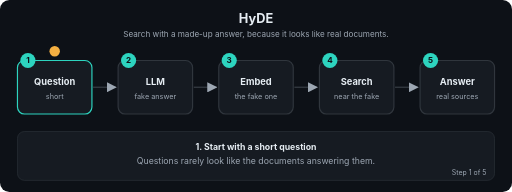
t = 0.00 s
t = 1.69 s: frame unchanged from t = 0.00 s, image omitted
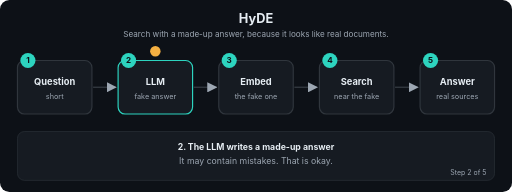
t = 3.24 s
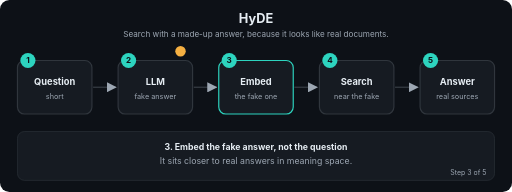
t = 5.01 s
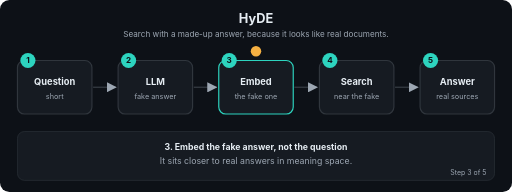
t = 6.71 s
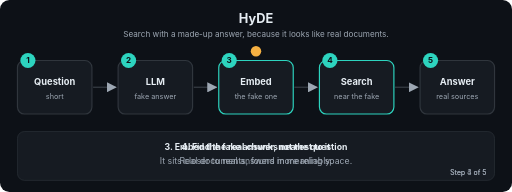
t = 7.20 s

The animated SVG that drew these frames (rendered in a browser with its animation timeline set to each time). Animation: 22 SMIL elements (animate=22); frames cover the first 7.20 s, repeats indefinitely.

<svg xmlns="http://www.w3.org/2000/svg" viewBox="0 0 880 330" width="880" height="330" role="img" aria-labelledby="t d" font-family="-apple-system,Segoe UI,Helvetica,Arial,sans-serif">
<title id="t">HyDE</title>
<desc id="d">Search with a made-up answer, because it looks like real documents.</desc>
<defs><marker id="ah" viewBox="0 0 10 10" refX="9" refY="5" markerWidth="7" markerHeight="7" orient="auto"><path d="M0,0 L10,5 L0,10 z" fill="#9DA7B3"/></marker></defs>
<rect width="880" height="330" rx="16" fill="#0D1117"/>
<text x="440.0" y="40" font-size="22" fill="#E6EDF3" font-weight="700" text-anchor="middle">HyDE</text>
<text x="440.0" y="64" font-size="14" fill="#9DA7B3" font-weight="400" text-anchor="middle">Search with a made-up answer, because it looks like real documents.</text>
<line x1="160" y1="150" x2="199" y2="150" stroke="#30363D" stroke-width="2.5" marker-end="url(#ah)"/>
<line x1="333" y1="150" x2="372" y2="150" stroke="#30363D" stroke-width="2.5" marker-end="url(#ah)"/>
<line x1="506" y1="150" x2="545" y2="150" stroke="#30363D" stroke-width="2.5" marker-end="url(#ah)"/>
<line x1="679" y1="150" x2="718" y2="150" stroke="#30363D" stroke-width="2.5" marker-end="url(#ah)"/>
<rect x="30" y="104" width="128" height="92" rx="12" fill="#161B22" stroke="#30363D" stroke-width="2"><animate attributeName="stroke" dur="12.0s" repeatCount="indefinite" keyTimes="0;0.2;0.212;1" values="#2DD4BF;#2DD4BF;#30363D;#30363D"/></rect>
<circle cx="48" cy="104" r="13" fill="#2DD4BF"/><text x="48" y="109" font-size="14" fill="#0D1117" font-weight="700" text-anchor="middle">1</text>
<text x="94" y="146" font-size="16" fill="#E6EDF3" font-weight="700" text-anchor="middle">Question</text>
<text x="94" y="170" font-size="12.5" fill="#9DA7B3" font-weight="400" text-anchor="middle">short</text>
<rect x="203" y="104" width="128" height="92" rx="12" fill="#161B22" stroke="#30363D" stroke-width="2"><animate attributeName="stroke" dur="12.0s" repeatCount="indefinite" keyTimes="0;0.188;0.2;0.4;0.412;1" values="#30363D;#30363D;#2DD4BF;#2DD4BF;#30363D;#30363D"/></rect>
<circle cx="221" cy="104" r="13" fill="#2DD4BF"/><text x="221" y="109" font-size="14" fill="#0D1117" font-weight="700" text-anchor="middle">2</text>
<text x="267" y="146" font-size="16" fill="#E6EDF3" font-weight="700" text-anchor="middle">LLM</text>
<text x="267" y="170" font-size="12.5" fill="#9DA7B3" font-weight="400" text-anchor="middle">fake answer</text>
<rect x="376" y="104" width="128" height="92" rx="12" fill="#161B22" stroke="#30363D" stroke-width="2"><animate attributeName="stroke" dur="12.0s" repeatCount="indefinite" keyTimes="0;0.388;0.4;0.6;0.612;1" values="#30363D;#30363D;#2DD4BF;#2DD4BF;#30363D;#30363D"/></rect>
<circle cx="394" cy="104" r="13" fill="#2DD4BF"/><text x="394" y="109" font-size="14" fill="#0D1117" font-weight="700" text-anchor="middle">3</text>
<text x="440" y="146" font-size="16" fill="#E6EDF3" font-weight="700" text-anchor="middle">Embed</text>
<text x="440" y="170" font-size="12.5" fill="#9DA7B3" font-weight="400" text-anchor="middle">the fake one</text>
<rect x="549" y="104" width="128" height="92" rx="12" fill="#161B22" stroke="#30363D" stroke-width="2"><animate attributeName="stroke" dur="12.0s" repeatCount="indefinite" keyTimes="0;0.588;0.6;0.8;0.812;1" values="#30363D;#30363D;#2DD4BF;#2DD4BF;#30363D;#30363D"/></rect>
<circle cx="567" cy="104" r="13" fill="#2DD4BF"/><text x="567" y="109" font-size="14" fill="#0D1117" font-weight="700" text-anchor="middle">4</text>
<text x="613" y="146" font-size="16" fill="#E6EDF3" font-weight="700" text-anchor="middle">Search</text>
<text x="613" y="170" font-size="12.5" fill="#9DA7B3" font-weight="400" text-anchor="middle">near the fake</text>
<rect x="722" y="104" width="128" height="92" rx="12" fill="#161B22" stroke="#30363D" stroke-width="2"><animate attributeName="stroke" dur="12.0s" repeatCount="indefinite" keyTimes="0;0.788;0.8;1.0" values="#30363D;#30363D;#2DD4BF;#2DD4BF"/></rect>
<circle cx="740" cy="104" r="13" fill="#2DD4BF"/><text x="740" y="109" font-size="14" fill="#0D1117" font-weight="700" text-anchor="middle">5</text>
<text x="786" y="146" font-size="16" fill="#E6EDF3" font-weight="700" text-anchor="middle">Answer</text>
<text x="786" y="170" font-size="12.5" fill="#9DA7B3" font-weight="400" text-anchor="middle">real sources</text>
<circle r="9" fill="#F5B042" cx="94" cy="88"><animate attributeName="cx" dur="12.0s" repeatCount="indefinite" keyTimes="0.0;0.01;0.2;0.27;0.4;0.47;0.6;0.67;0.8;0.87;1.0" values="94;94;94;267;267;440;440;613;613;786;786"/><animate attributeName="cy" dur="12.0s" repeatCount="indefinite" keyTimes="0.0;0.01;0.2;0.27;0.4;0.47;0.6;0.67;0.8;0.87;1.0" values="88;88;88;88;88;88;88;88;88;88;88"/></circle>
<rect x="30" y="226" width="820" height="84" rx="12" fill="#161B22" stroke="#30363D"/>
<text x="440.0" y="258" font-size="15" fill="#E6EDF3" font-weight="700" text-anchor="middle" opacity="0">1. Start with a short question<animate attributeName="opacity" dur="12.0s" repeatCount="indefinite" keyTimes="0;0.2;0.212;1" values="1;1;0;0"/></text>
<text x="440.0" y="282" font-size="15" fill="#9DA7B3" font-weight="400" text-anchor="middle" opacity="0">Questions rarely look like the documents answering them.<animate attributeName="opacity" dur="12.0s" repeatCount="indefinite" keyTimes="0;0.2;0.212;1" values="1;1;0;0"/></text>
<text x="836" y="300" font-size="12" fill="#9DA7B3" text-anchor="end" opacity="0">Step 1 of 5<animate attributeName="opacity" dur="12.0s" repeatCount="indefinite" keyTimes="0;0.2;0.212;1" values="1;1;0;0"/></text>
<text x="440.0" y="258" font-size="15" fill="#E6EDF3" font-weight="700" text-anchor="middle" opacity="0">2. The LLM writes a made-up answer<animate attributeName="opacity" dur="12.0s" repeatCount="indefinite" keyTimes="0;0.188;0.2;0.4;0.412;1" values="0;0;1;1;0;0"/></text>
<text x="440.0" y="282" font-size="15" fill="#9DA7B3" font-weight="400" text-anchor="middle" opacity="0">It may contain mistakes. That is okay.<animate attributeName="opacity" dur="12.0s" repeatCount="indefinite" keyTimes="0;0.188;0.2;0.4;0.412;1" values="0;0;1;1;0;0"/></text>
<text x="836" y="300" font-size="12" fill="#9DA7B3" text-anchor="end" opacity="0">Step 2 of 5<animate attributeName="opacity" dur="12.0s" repeatCount="indefinite" keyTimes="0;0.188;0.2;0.4;0.412;1" values="0;0;1;1;0;0"/></text>
<text x="440.0" y="258" font-size="15" fill="#E6EDF3" font-weight="700" text-anchor="middle" opacity="0">3. Embed the fake answer, not the question<animate attributeName="opacity" dur="12.0s" repeatCount="indefinite" keyTimes="0;0.388;0.4;0.6;0.612;1" values="0;0;1;1;0;0"/></text>
<text x="440.0" y="282" font-size="15" fill="#9DA7B3" font-weight="400" text-anchor="middle" opacity="0">It sits closer to real answers in meaning space.<animate attributeName="opacity" dur="12.0s" repeatCount="indefinite" keyTimes="0;0.388;0.4;0.6;0.612;1" values="0;0;1;1;0;0"/></text>
<text x="836" y="300" font-size="12" fill="#9DA7B3" text-anchor="end" opacity="0">Step 3 of 5<animate attributeName="opacity" dur="12.0s" repeatCount="indefinite" keyTimes="0;0.388;0.4;0.6;0.612;1" values="0;0;1;1;0;0"/></text>
<text x="440.0" y="258" font-size="15" fill="#E6EDF3" font-weight="700" text-anchor="middle" opacity="0">4. Find the real chunks nearest to it<animate attributeName="opacity" dur="12.0s" repeatCount="indefinite" keyTimes="0;0.588;0.6;0.8;0.812;1" values="0;0;1;1;0;0"/></text>
<text x="440.0" y="282" font-size="15" fill="#9DA7B3" font-weight="400" text-anchor="middle" opacity="0">Real documents, found more reliably.<animate attributeName="opacity" dur="12.0s" repeatCount="indefinite" keyTimes="0;0.588;0.6;0.8;0.812;1" values="0;0;1;1;0;0"/></text>
<text x="836" y="300" font-size="12" fill="#9DA7B3" text-anchor="end" opacity="0">Step 4 of 5<animate attributeName="opacity" dur="12.0s" repeatCount="indefinite" keyTimes="0;0.588;0.6;0.8;0.812;1" values="0;0;1;1;0;0"/></text>
<text x="440.0" y="258" font-size="15" fill="#E6EDF3" font-weight="700" text-anchor="middle" opacity="0">5. Answer from the real chunks and drop the fake<animate attributeName="opacity" dur="12.0s" repeatCount="indefinite" keyTimes="0;0.788;0.8;1.0" values="0;0;1;1"/></text>
<text x="440.0" y="282" font-size="15" fill="#9DA7B3" font-weight="400" text-anchor="middle" opacity="0">The fake answer is only a search aid.<animate attributeName="opacity" dur="12.0s" repeatCount="indefinite" keyTimes="0;0.788;0.8;1.0" values="0;0;1;1"/></text>
<text x="836" y="300" font-size="12" fill="#9DA7B3" text-anchor="end" opacity="0">Step 5 of 5<animate attributeName="opacity" dur="12.0s" repeatCount="indefinite" keyTimes="0;0.788;0.8;1.0" values="0;0;1;1"/></text>
</svg>
